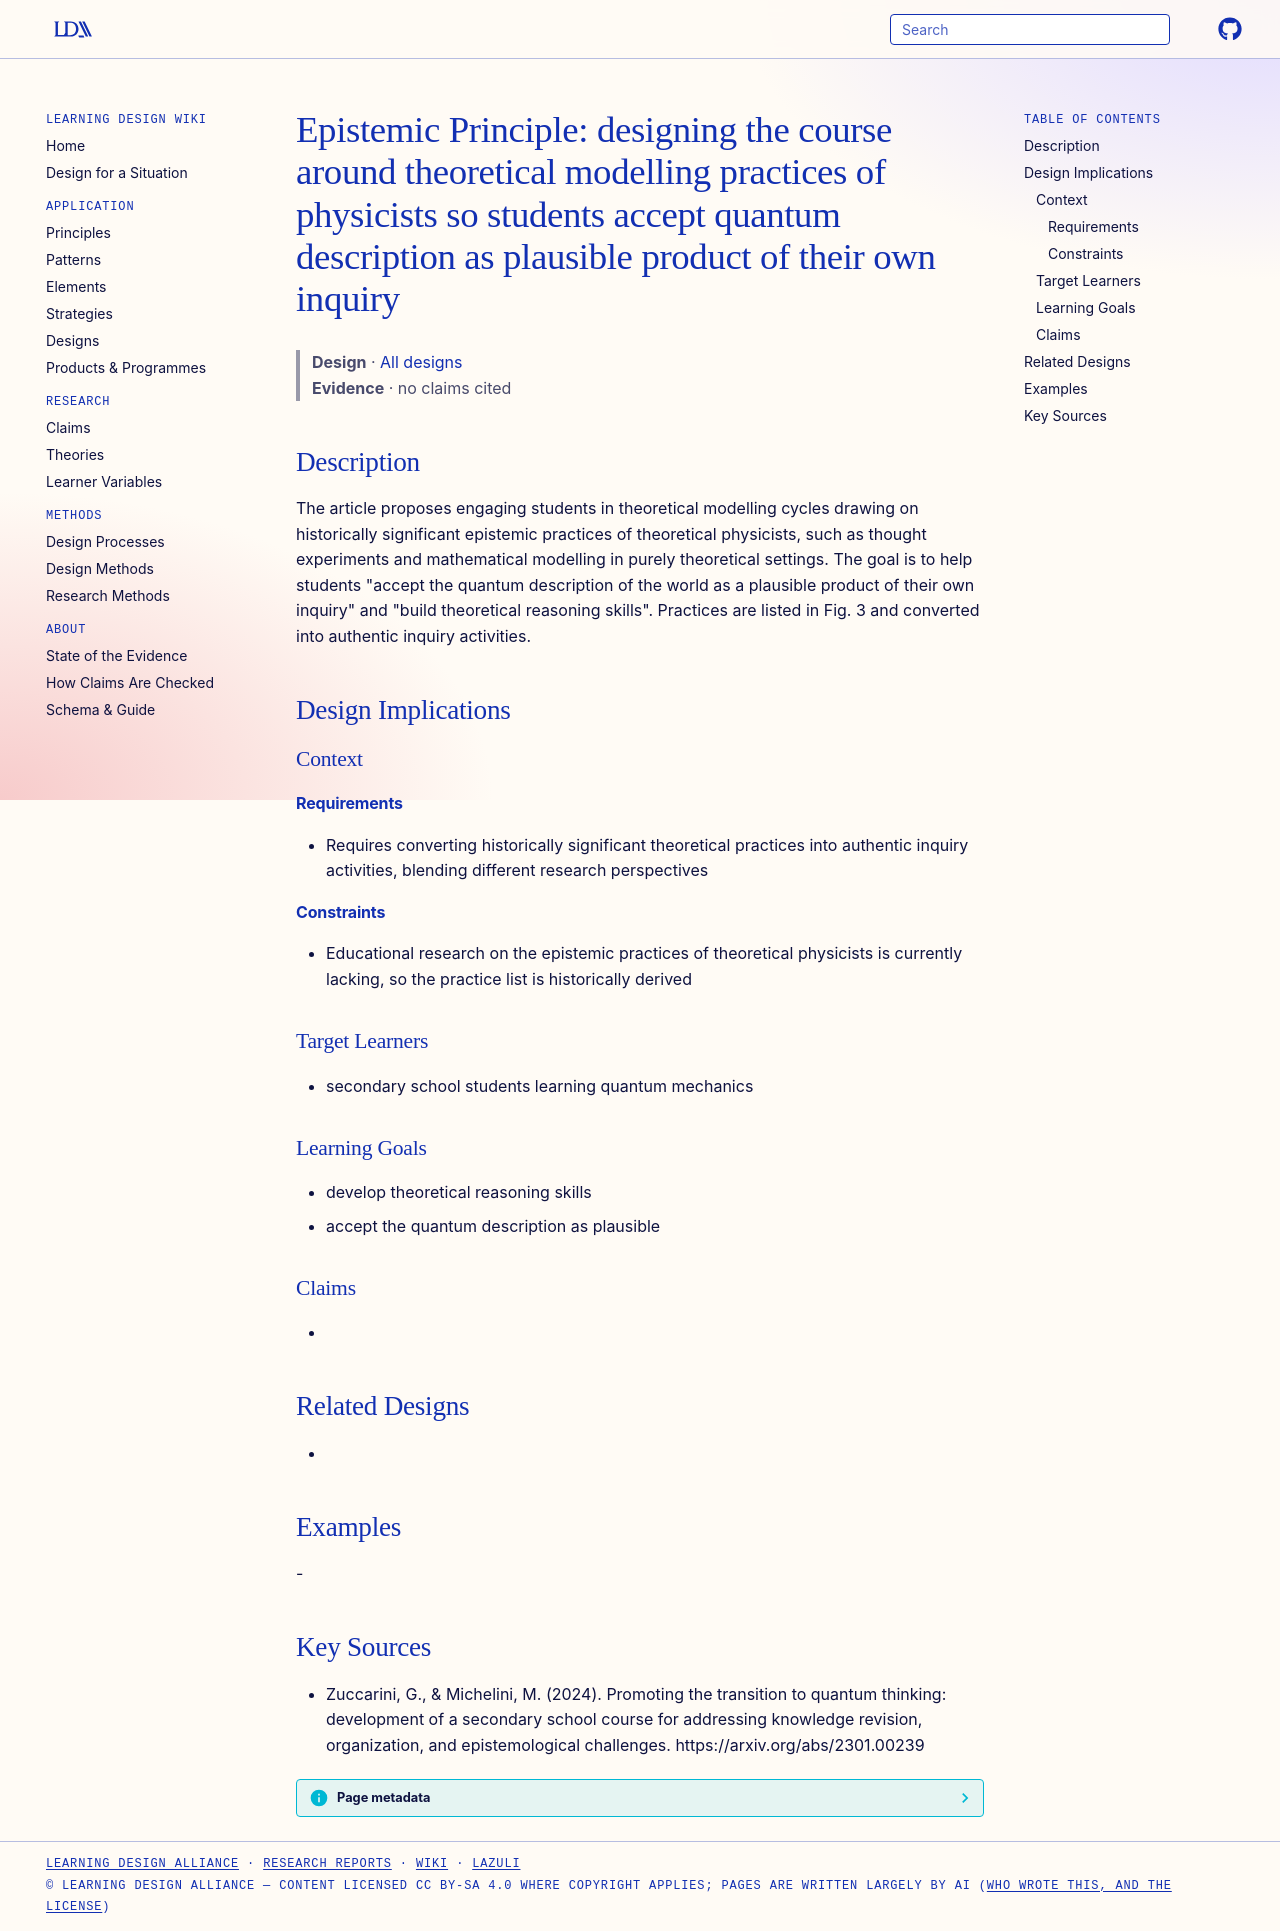

repository: Learning-Design-Alliance/learning-wiki · page: designs/quantum-epistemic-modelling-principle/index.html · generator: mkdocs

---
type: design
id: quantum-epistemic-modelling-principle
title: "Epistemic Principle: designing the course around theoretical modelling practices of physicists so students accept quantum description as plausible product of their own inquiry"
description: The article proposes engaging students in theoretical modelling cycles drawing on historically significant epistemic practices of theoretical physicists, such as thought experiments and mathematical modelling in purel...
status: review
generated:
  by: "process:settle-candidates"
  at: 2026-11-19
sources:
  - id: zuccarini-2024
    resource: "https://arxiv.org/abs/2301.00239"
    title: "Zuccarini, G., & Michelini, M. (2024). Promoting the transition to quantum thinking: development of a secondary school course for addressing knowledge revision, organization, and epistemological challenges. https://arxiv.org/abs/2301.00239"
    author: "Zuccarini, G., & Michelini, M"
---

# Epistemic Principle: designing the course around theoretical modelling practices of physicists so students accept quantum description as plausible product of their own inquiry

> **Design** · [All designs](index.md)
> **Evidence** · no claims cited

## Description
The article proposes engaging students in theoretical modelling cycles drawing on historically significant epistemic practices of theoretical physicists, such as thought experiments and mathematical modelling in purely theoretical settings. The goal is to help students "accept the quantum description of the world as a plausible product of their own inquiry" and "build theoretical reasoning skills". Practices are listed in Fig. 3 and converted into authentic inquiry activities.

## Design Implications

### Context
#### Requirements
- Requires converting historically significant theoretical practices into authentic inquiry activities, blending different research perspectives
#### Constraints
- Educational research on the epistemic practices of theoretical physicists is currently lacking, so the practice list is historically derived

### Target Learners
- secondary school students learning quantum mechanics

### Learning Goals
- develop theoretical reasoning skills
- accept the quantum description as plausible

### Claims
- 

## Related Designs
- 

## Examples
-

## Key Sources
- Zuccarini, G., & Michelini, M. (2024). Promoting the transition to quantum thinking: development of a secondary school course for addressing knowledge revision, organization, and epistemological challenges. https://arxiv.org/abs/2301.00239
